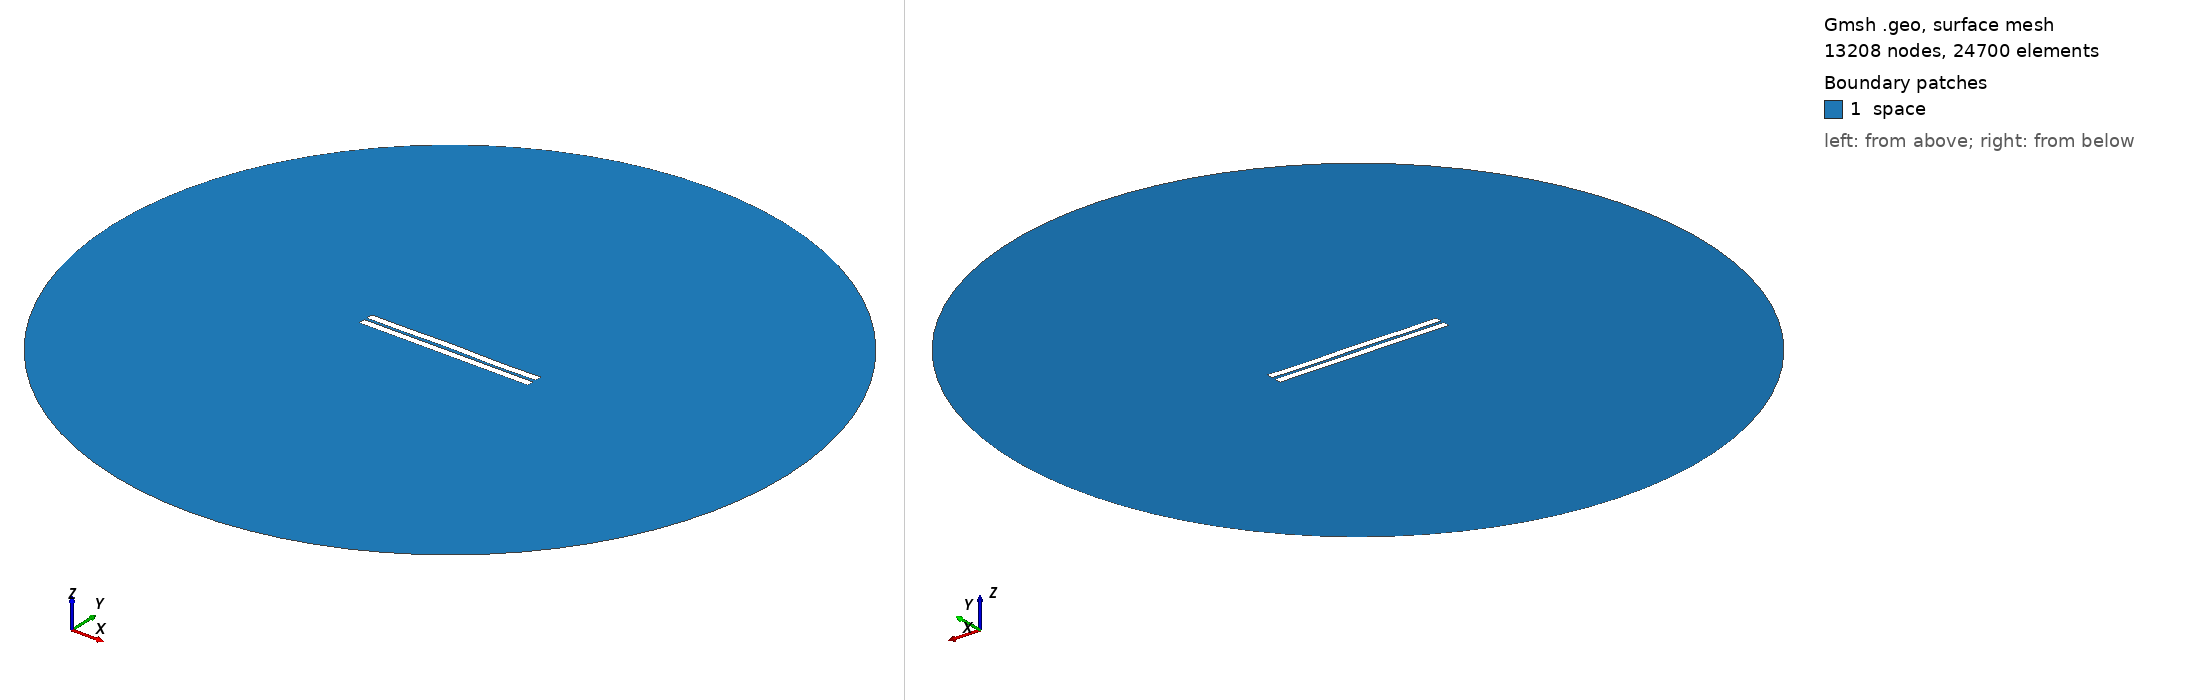

Gmsh geometry script, surface-meshed: 13208 nodes, 24700 surface elements. Boundary patches (legend numbers): 1 space. Left view from above one corner, right view from below the opposite corner. Legend entries are the model's physical surfaces. The drawing asked Gmsh for element sizes between 1% and 20% of the model's largest extent; the script's own settings can give other sizes.

=== 966.geo (drawn) ===
//---------------------------------------
// Geometry kernel
//---------------------------------------

SetFactory("OpenCASCADE");



//---------------------------------------
// Parameters of the geometry
//---------------------------------------

// Overetch of the upper plate
overetch = 0.0;

// Distance between the plates
distance = 1.75;

// Discretization over the x axis (for the deformation)
nx = 50; 

// Length of the plate
L = 100 - overetch; 

// Number of modes
n = 4; 

// 1st mode coefficient
coeff(1) = 0.0;
beta(1) = 0.596864 * 3.1415926535 / L;

// 2nd mode coefficient
coeff(2) = 0.07499999999999998;
beta(2) = 1.49418 * 3.1415926535 / L;

// 3rd mode coefficient
coeff(3) = 0.07499999999999998;
beta(3) = 2.50025 * 3.1415926535 / L;

// 4th mode coefficient
coeff(4) = -0.15;
beta(4) = 3.49999 * 3.1415926535 / L;



//---------------------------------------
// Upper plate (deformed rectangle)
//---------------------------------------

// Coordiantes of the upper plate
xmin = -50;
xmax = 50 - overetch;

// Height of the upper plate
yheight = 4 - 2 * overetch;

// Indexes of the points
UpperID[] = {};
LowerID[] = {};
LeftID[] = {};
RightID[] = {};

// Point index
p = 1;

// Horizontal edges
For i In {1:nx}
    x = xmin + (i-1)*(xmax - xmin)/(nx-1);

    y_bottom = distance / 2 + overetch;
    For j In {1:n}
        C = (Cosh(beta(j)*L) + Cos(beta(j)*L)) / (Sinh(beta(j)*L) + Sin(beta(j)*L));
        y_bottom  = y_bottom + coeff(j) * (Cosh(beta(j)*(x+50)) - Cos(beta(j)*(x+50)) - C * (Sinh(beta(j)*(x+50)) - Sin(beta(j)*(x+50))));
    EndFor

    y_top = y_bottom + yheight;

    Point(p) = {x, y_top, 0, 1.0};
    UpperID[i] = p;
    p = p + 1;

    Point(p) = {x, y_bottom, 0, 1.0};
    LowerID[i] = p;
    p = p + 1;
EndFor

// Create point lists
UpperPts[] = {}; LowerPts[] = {};
For i In {1:nx}
  UpperPts[] += {UpperID[i]};
  LowerPts[] += {LowerID[i]};
EndFor

// Build splines
Spline(1) = {UpperPts[]};
Spline(2) = {LowerPts[]};
Line(3) = {LowerPts[nx-1], UpperPts[nx-1]};
Line(4) = {LowerPts[0], UpperPts[0]};

// Build the plane surface
Curve Loop(1) = {2, 3, -1, -4};
Plane Surface(1) = {1};



//---------------------------------------
// Lower plate (rectangle)
//---------------------------------------

// Vertices
Point(1001) = {-50, -1, 0, 1.0};
Point(1002) = { 50, -1, 0, 1.0};
Point(1003) = { 50,  -5, 0, 1.0};
Point(1004) = {-50,  -5, 0, 1.0};

// Edges
Line(5) = {1001, 1002};
Line(6) = {1002, 1003};
Line(7) = {1003, 1004};
Line(8) = {1004, 1001};

// Plane surface
Line Loop(2) = {5, 6, 7, 8};
Plane Surface(2) = {2}; 



//---------------------------------------
// Outer (fictious) boundary
//---------------------------------------

// Points
Point(1005) = {0, 0, 0};       // Center
Point(1006) = {200, 0, 0};     // Start point
Point(1007) = {0, 200, 0};     // 90 degrees
Point(1008) = {-200, 0, 0};    // 180 degrees
Point(1009) = {0, -200, 0};    // 270 degrees

// Circle arcs (each needs start, center, end)
Circle(9) = {1006, 1005, 1007};
Circle(10) = {1007, 1005, 1008};
Circle(11) = {1008, 1005, 1009};
Circle(12) = {1009, 1005, 1006};

// Plane surface for the entire domain
Curve Loop(3) = {9, 10, 11, 12};
Surface(3) = {3};

// Subtract the plates from the whole domain to obtain the actual domain where we want to solve the equations
BooleanDifference{ Surface{3}; Delete; }{ Surface{1}; Surface{2}; Delete; }




//---------------------------------------
// Transfinite Lines/Curves
//---------------------------------------

// Set the number of points on the boundaries
r = 7;

// Plates
Transfinite Curve {1, 2} = 50*r Using Progression 1;
Transfinite Curve {3, 4} = 2*r Using Progression 1;
Transfinite Line {5, 7} = 50*r Using Progression 1;
Transfinite Line {6, 8} = 2*r Using Progression 1;

// Outer boundary
Transfinite Line {9, 10, 11, 12} = 20 Using Progression 1;



//---------------------------------------
// Physical groups
//---------------------------------------                

// Physical curves (boundaries)
Physical Line("force_segment", 10) = {2};
Physical Line("upper_plate", 11) = {1, 3, 4};
Physical Line("lower_plate", 12) = {5, 6, 7, 8};
Physical Line("boundary", 20) = {9, 10, 11, 12};

// Physical Surfaces
Physical Surface("space", 30) = {3};



//---------------------------------------
// 6. Generate the Mesh
//---------------------------------------

// 2D mesh generation
Mesh 2;
